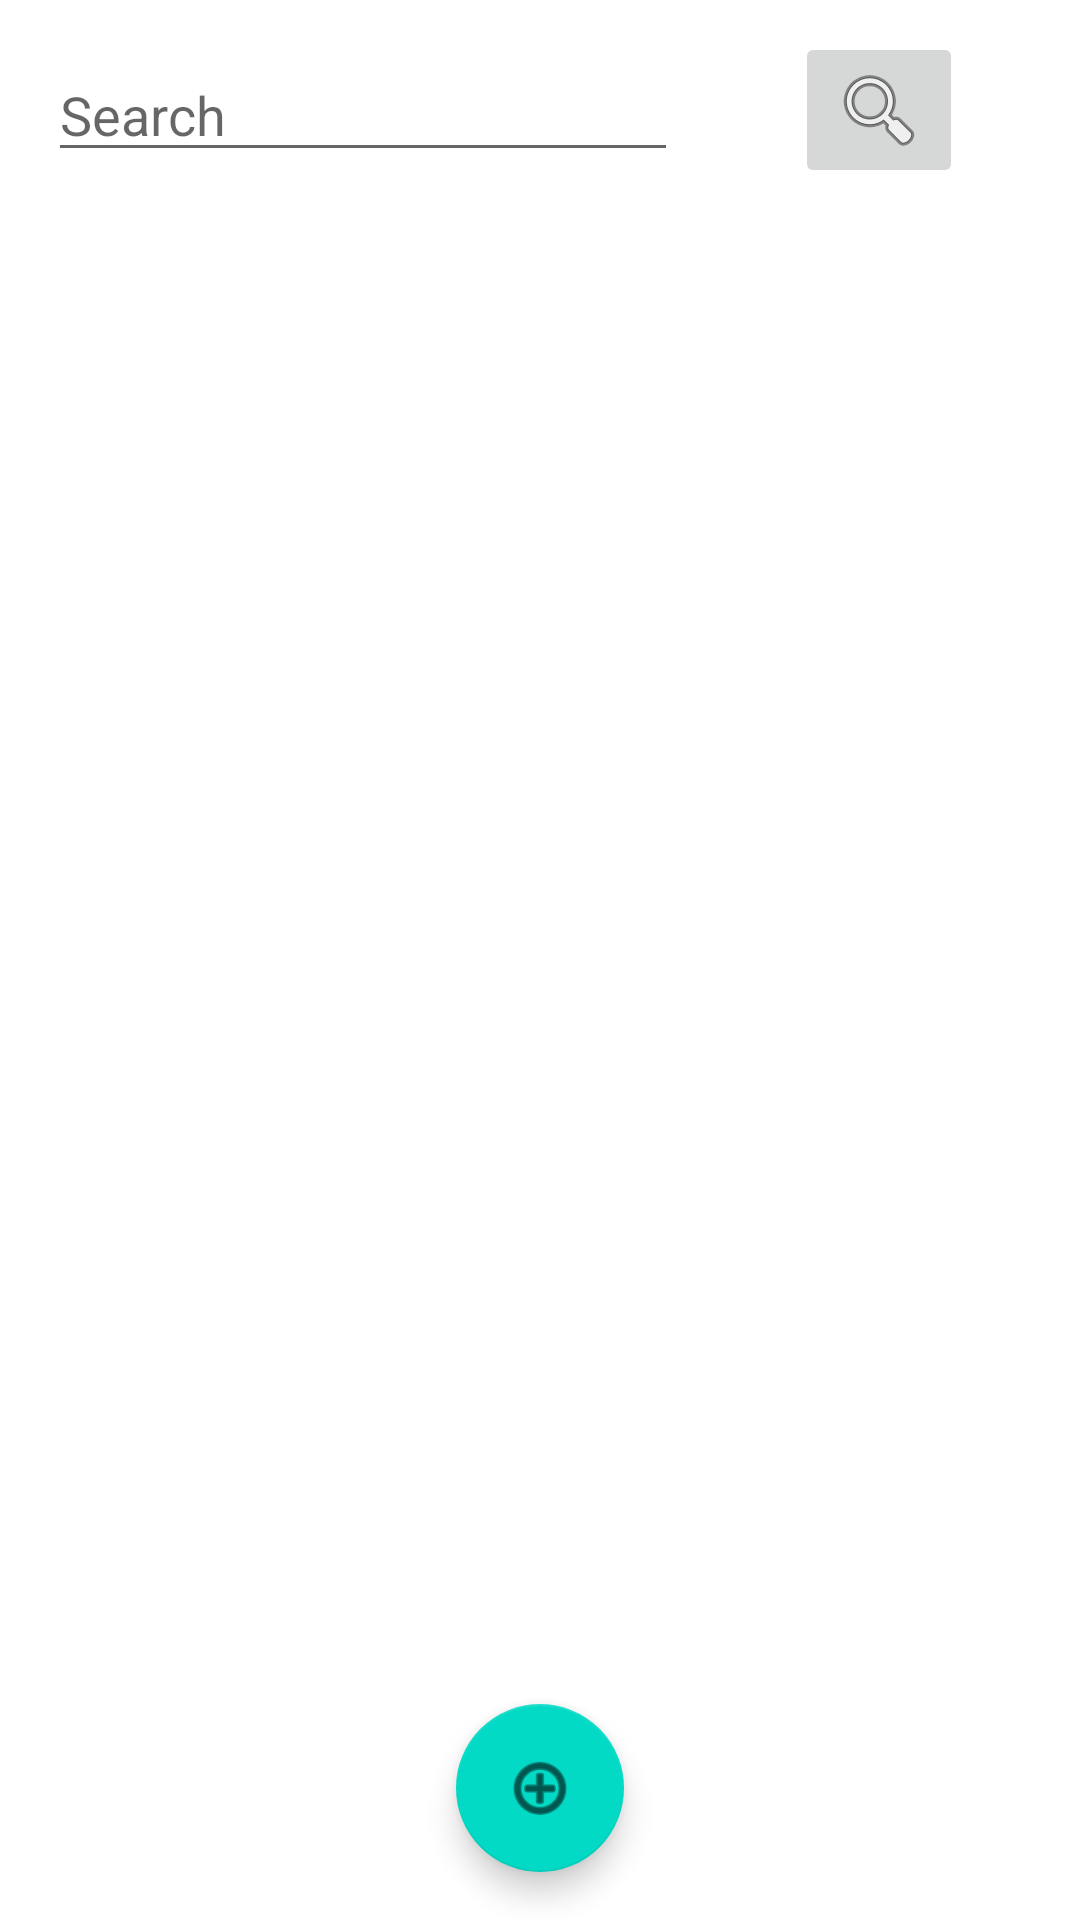

Produce the Android XML layout that renders to this screen, including the resource entries it uses.
<!-- AndroidManifest.xml: application theme Theme.PegueMonte -->
<!-- res/layout/activity_main.xml -->
<?xml version="1.0" encoding="utf-8"?>
<androidx.constraintlayout.widget.ConstraintLayout xmlns:android="http://schemas.android.com/apk/res/android"
    xmlns:app="http://schemas.android.com/apk/res-auto"
    xmlns:tools="http://schemas.android.com/tools"
    android:id="@+id/add_button"
    android:layout_width="match_parent"
    android:layout_height="match_parent"
    tools:context=".MainActivity">

    <EditText
        android:id="@+id/editTextClientName"
        android:layout_width="wrap_content"
        android:layout_height="wrap_content"
        android:layout_marginStart="16dp"
        android:layout_marginTop="16dp"
        android:ems="10"
        android:hint="Search"
        android:inputType="textPersonName"
        app:layout_constraintStart_toStartOf="parent"
        app:layout_constraintTop_toTopOf="parent" />

    <ImageButton
        android:id="@+id/imageButton_search"
        android:layout_width="wrap_content"
        android:layout_height="wrap_content"
        app:layout_constraintBottom_toBottomOf="@+id/editTextClientName"
        app:layout_constraintEnd_toEndOf="parent"
        app:layout_constraintStart_toEndOf="@id/editTextClientName"
        app:layout_constraintTop_toTopOf="@+id/editTextClientName"
        app:srcCompat="@android:drawable/ic_menu_search" />

    <androidx.recyclerview.widget.RecyclerView
        android:id="@+id/clientlist_recyclerview"
        android:layout_width="0dp"
        android:layout_height="wrap_content"
        android:layout_marginStart="16dp"
        android:layout_marginTop="16dp"
        android:layout_marginEnd="16dp"
        app:layout_constraintEnd_toEndOf="parent"
        app:layout_constraintStart_toStartOf="parent"
        app:layout_constraintTop_toBottomOf="@+id/editTextClientName" />

    <com.google.android.material.floatingactionbutton.FloatingActionButton
        android:id="@+id/floatingActionButton_add"
        android:layout_width="wrap_content"
        android:layout_height="wrap_content"
        android:layout_marginBottom="16dp"
        android:clickable="true"
        app:layout_constraintBottom_toBottomOf="parent"
        app:layout_constraintEnd_toEndOf="parent"
        app:layout_constraintStart_toStartOf="parent"
        app:srcCompat="@android:drawable/ic_menu_add" />

</androidx.constraintlayout.widget.ConstraintLayout>
<!-- resources referenced by this layout -->
<resources>
  <style name="Theme.PegueMonte" parent="Theme.MaterialComponents.DayNight.DarkActionBar">
          
          <item name="colorPrimary">@color/purple_500</item>
          <item name="colorPrimaryVariant">@color/purple_700</item>
          <item name="colorOnPrimary">@color/white</item>
          
          <item name="colorSecondary">@color/teal_200</item>
          <item name="colorSecondaryVariant">@color/teal_700</item>
          <item name="colorOnSecondary">@color/black</item>
          
          <item name="android:statusBarColor" tools:targetApi="l">?attr/colorPrimaryVariant</item>
          
      </style>
  <!-- not gathered from this repository: default colours our renderer supplied (Android Studio template values) -->
  <color name="purple_500">#FF6200EE</color>
  <color name="purple_700">#FF3700B3</color>
  <color name="teal_200">#FF03DAC5</color>
  <color name="teal_700">#FF018786</color>
  <color name="black">#FF000000</color>
  <color name="white">#FFFFFFFF</color>
</resources>
